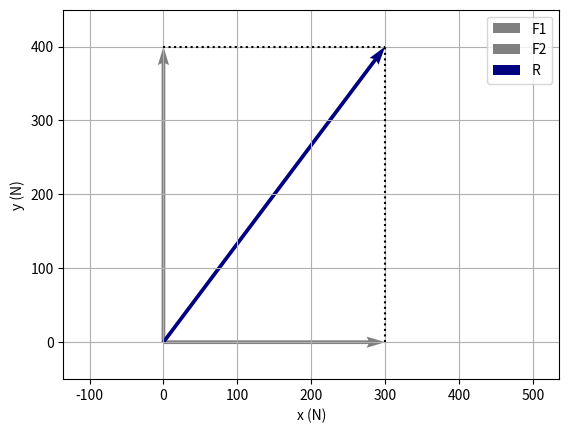

Write the Python code that produced this figure.
# ID: ALG-U1-S2
# Libro: Alg. U1 · subtema 1.2: suma de dos fuerzas y vector unitario de la resultante
# Repositorio: alg/u1_vectores/fragmentos/alg-u1-s2-suma.py
import numpy as np
import matplotlib.pyplot as plt

F1 = np.array([300.0, 0.0])       # N, cuerda 1
F2 = np.array([0.0, 400.0])       # N, cuerda 2, perpendicular a la 1
R = F1 + F2                       # se suman componente a componente
print("R =", R, "N")
print("|R| =", np.linalg.norm(R), "N")                       # 500, no 700
print("|F1| + |F2| =", np.linalg.norm(F1) + np.linalg.norm(F2), "N")
u = R / np.linalg.norm(R)         # unitario: misma direccion, magnitud 1
print("u =", u, " |u| =", np.linalg.norm(u))                 # [0.6 0.8], 1.0

o = np.zeros(2)
for v, c, e in ((F1, "gray", "F1"), (F2, "gray", "F2"), (R, "navy", "R")):
    plt.quiver(*o, *v, angles="xy", scale_units="xy", scale=1,
               color=c, label=e)
plt.plot([F1[0], R[0]], [F1[1], R[1]], "k:")   # paralelogramo
plt.plot([F2[0], R[0]], [F2[1], R[1]], "k:")
plt.axis("equal"); plt.xlim(-50, 450); plt.ylim(-50, 450)
plt.legend(); plt.grid(True)
plt.xlabel("x (N)"); plt.ylabel("y (N)"); plt.show()
